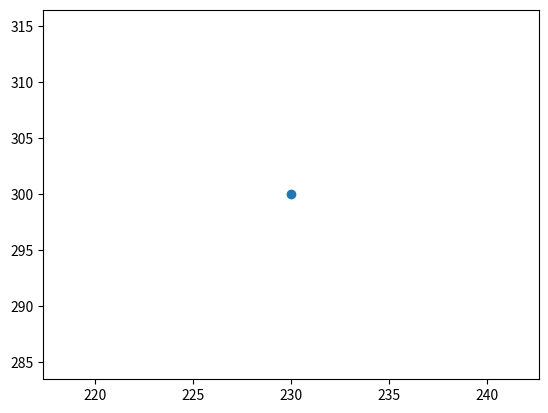

Here is the Python script that generated this plot:
import matplotlib.pyplot as plt

plt.scatter(230, 300)
## plt.show -> este obligatoriu in fisier .py
plt.show()